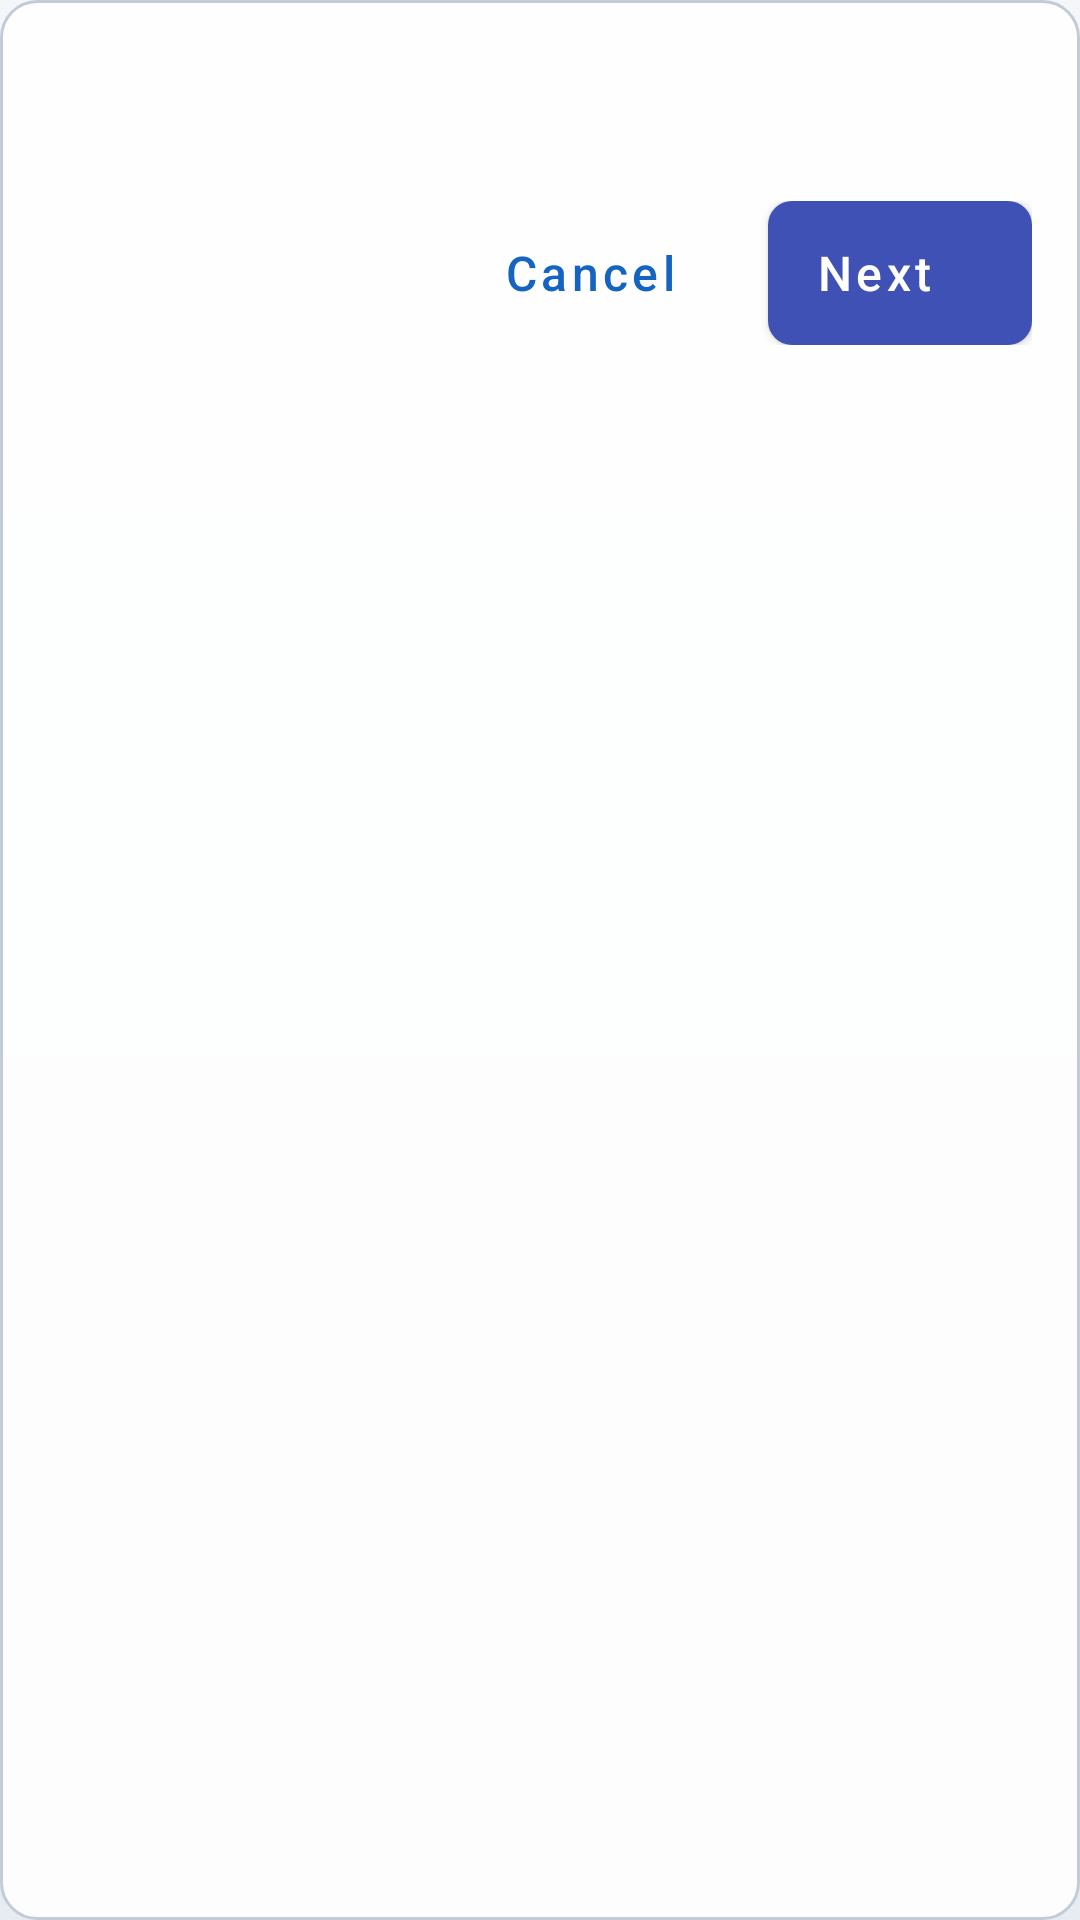

The Android layout XML behind this screen, and the referenced resources:
<!-- AndroidManifest.xml: application theme Theme.TvBro -->
<!-- res/layout/activity_wizard.xml -->
<?xml version="1.0" encoding="utf-8"?>
<LinearLayout xmlns:android="http://schemas.android.com/apk/res/android"
    xmlns:tools="http://schemas.android.com/tools"
    android:id="@+id/wizard_root"
    android:layout_width="match_parent"
    android:layout_height="wrap_content"
    android:minWidth="480dp"
    android:orientation="vertical"
    android:background="@drawable/bg_dialog_panel"
    android:padding="@dimen/spacing_lg">

    <TextView
        android:id="@+id/wizard_title"
        style="@style/TvBro.DialogTitle"
        android:layout_width="match_parent"
        android:layout_height="wrap_content"
        tools:text="Playlist type" />

    <TextView
        android:id="@+id/wizard_message"
        style="@style/TvBro.DialogText"
        android:layout_width="match_parent"
        android:layout_height="wrap_content"
        android:layout_marginTop="@dimen/spacing_xs"
        android:visibility="gone"
        tools:text="Select the playlist type" />

    
    <TextView
        android:id="@+id/wizard_type"
        style="@style/TvBro.NavItemLabel"
        android:layout_width="wrap_content"
        android:layout_height="@dimen/touch_target"
        android:layout_marginTop="@dimen/spacing_md"
        android:background="@drawable/bg_group_item"
        android:focusable="true"
        android:gravity="center"
        android:paddingStart="@dimen/spacing_lg"
        android:paddingEnd="@dimen/spacing_lg"
        android:visibility="gone"
        tools:text="Type: Xtream Codes" />

    
    <ScrollView
        android:id="@+id/wizard_fields_scroll"
        android:layout_width="match_parent"
        android:layout_height="wrap_content"
        android:layout_marginTop="@dimen/spacing_md"
        android:clipToPadding="false"
        android:scrollbars="none">

        <LinearLayout
            android:id="@+id/wizard_fields"
            android:layout_width="match_parent"
            android:layout_height="wrap_content"
            android:orientation="vertical" />
    </ScrollView>

    
    <LinearLayout
        android:layout_width="match_parent"
        android:layout_height="wrap_content"
        android:layout_marginTop="@dimen/spacing_lg"
        android:minHeight="@dimen/touch_target"
        android:gravity="end|center_vertical"
        android:orientation="horizontal">

        <TextView
            android:id="@+id/wizard_status"
            style="@style/TvBro.Text.Time"
            android:layout_width="0dp"
            android:layout_height="wrap_content"
            android:layout_weight="1"
            android:layout_gravity="center_vertical"
            android:visibility="gone"
            tools:text="Connected" />

        <Button
            android:id="@+id/button_test"
            style="@style/TvBro.Button.Text"
            android:layout_width="wrap_content"
            android:layout_height="wrap_content"
            android:insetTop="0dp"
            android:insetBottom="0dp"
            android:gravity="center_vertical"
            android:text="@string/test_connection"
            android:visibility="gone" />

        <Button
            android:id="@+id/button_cancel"
            style="@style/TvBro.Button.Text"
            android:layout_width="wrap_content"
            android:layout_height="wrap_content"
            android:insetTop="0dp"
            android:insetBottom="0dp"
            android:gravity="center_vertical"
            android:text="@string/cancel" />

        <Button
            android:id="@+id/button_ok"
            style="@style/TvBro.Button"
            android:layout_width="wrap_content"
            android:layout_height="wrap_content"
            android:layout_marginStart="@dimen/spacing_md"
            android:insetTop="0dp"
            android:insetBottom="0dp"
            android:gravity="center_vertical"
            android:text="@string/next" />
    </LinearLayout>
</LinearLayout>
<!-- resources referenced by this layout -->
<resources>
  <dimen name="spacing_lg">16dp</dimen>
  <dimen name="spacing_md">8dp</dimen>
  <dimen name="spacing_xs">2dp</dimen>
  <dimen name="touch_target">48dp</dimen>
  <!-- drawable bg_dialog_panel (drawable) -->
  <?xml version="1.0" encoding="utf-8"?>
  <shape xmlns:android="http://schemas.android.com/apk/res/android" android:shape="rectangle">
      <solid android:color="@color/panel" />
      <corners android:radius="@dimen/corner_lg" />
      <stroke android:width="1dp" android:color="@color/outline" />
  </shape>
  <string name="cancel">Cancel</string>
  <string name="next">Next</string>
  <string name="test_connection">Test connection</string>
  <style name="TvBro.Button" parent="Widget.MaterialComponents.Button">
          <item name="android:minHeight">@dimen/touch_target</item>
          <item name="android:minWidth">88dp</item>
          <item name="android:textSize">@dimen/text_md</item>
          <item name="android:textAllCaps">false</item>
          <item name="cornerRadius">@dimen/corner_md</item>
          <item name="backgroundTint">@color/primary</item>
          <item name="android:textColor">@color/text_on_primary</item>
      </style>
  <style name="TvBro.Button.Text" parent="Widget.MaterialComponents.Button.TextButton">
          <item name="android:minHeight">@dimen/touch_target</item>
          <item name="android:textSize">@dimen/text_md</item>
          <item name="android:textAllCaps">false</item>
          <item name="android:textColor">@color/accent</item>
      </style>
  <style name="TvBro.DialogText" parent="">
          <item name="android:textSize">@dimen/text_md</item>
          <item name="android:textColor">@color/text_secondary</item>
      </style>
  <style name="TvBro.DialogTitle" parent="TextAppearance.MaterialComponents.Headline6">
          <item name="android:textSize">@dimen/text_lg</item>
          <item name="android:textColor">@color/text_primary</item>
          <item name="android:textStyle">bold</item>
      </style>
  <style name="TvBro.NavItemLabel">
          <item name="android:textSize">11sp</item>
          <item name="android:textColor">@color/nav_label_inactive</item>
          <item name="android:singleLine">true</item>
      </style>
  <style name="TvBro.Text.Time" parent="">
          <item name="android:textColor">@color/text_secondary</item>
          <item name="android:textSize">@dimen/text_xs</item>
          <item name="android:singleLine">true</item>
      </style>
  <color name="panel">#E6FFFFFF</color>
  <dimen name="corner_lg">12dp</dimen>
  <color name="outline">#FFC3CBD8</color>
  <color name="surface_elevated">#FFFFFFFF</color>
  <color name="focus_frame">#FF3B5998</color>
  <dimen name="corner_md">8dp</dimen>
  <color name="primary_dark">#FF2E4677</color>
  <dimen name="text_md">16sp</dimen>
  <color name="primary">#FF3F51B5</color>
  <color name="text_on_primary">#FFFFFFFF</color>
  <color name="accent">#FF1565C0</color>
  <color name="text_secondary">#B3141A22</color>
  <dimen name="text_lg">20sp</dimen>
  <color name="text_primary">#FF141A22</color>
  <color name="nav_label_inactive">#8A141A22</color>
  <dimen name="text_xs">13sp</dimen>
  <!-- drawable bg_app_gradient (drawable) -->
  <?xml version="1.0" encoding="utf-8"?>
  <shape xmlns:android="http://schemas.android.com/apk/res/android"
      android:shape="rectangle">
      <gradient
          android:angle="270"
          android:startColor="@color/bg_app"
          android:endColor="@color/bg_app_gradient_end"
          android:type="linear" />
  </shape>
  <color name="bg_app">#FFF4F6F9</color>
  <color name="bg_app_gradient_end">#FFE7ECF3</color>
</resources>
